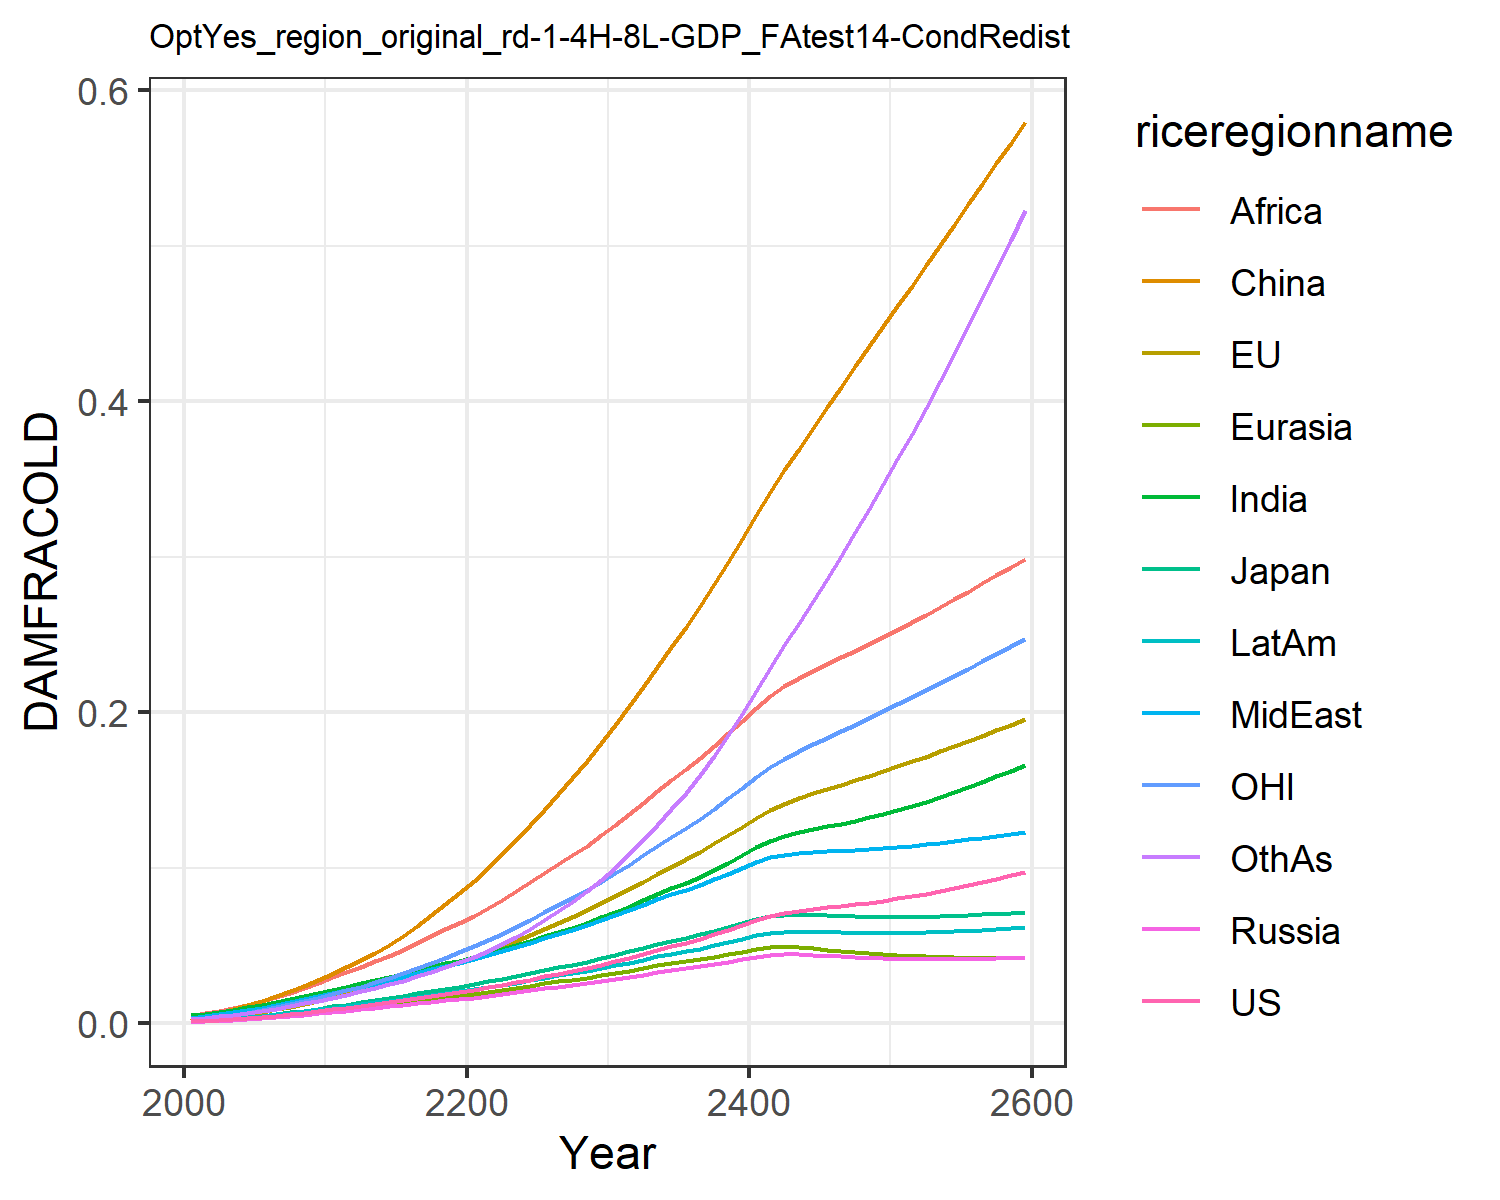

Data behind this chart, as committed beside it:
0.0009741914751707755, 0.0010960982548936173, 0.0011141127717951577, 0.0007926376142238073, 0.0008988246313217726, 0.0015184808065927108, 0.004803093316816623, 0.0033998963496381673, 0.004196310982627154, 0.0014323266191105083, 0.0010773810546510498, 0.0026515942275779415
0.001366, 0.002628, 0.001684, 0.001106, 0.00128, 0.00483, 0.005927, 0.004584, 0.0061, 0.001891, 0.003002, 0.003422
0.001835, 0.003434, 0.002246, 0.001485, 0.001717, 0.006658, 0.007169, 0.005654, 0.007618, 0.002429, 0.003928, 0.004287
0.002424, 0.004548, 0.002961, 0.00196, 0.002266, 0.008834, 0.008613, 0.006954, 0.009542, 0.003088, 0.005216, 0.005342
0.003095, 0.005808, 0.003771, 0.002499, 0.00289, 0.0113, 0.01015, 0.008371, 0.0117, 0.003822, 0.00667, 0.006516
0.00385, 0.007216, 0.004676, 0.003104, 0.00359, 0.01403, 0.01179, 0.009909, 0.0141, 0.004634, 0.008287, 0.007817
0.004698, 0.008775, 0.00569, 0.003781, 0.004373, 0.01704, 0.01356, 0.01158, 0.01673, 0.005532, 0.01006, 0.009263
0.005635, 0.01048, 0.006807, 0.004527, 0.005235, 0.02035, 0.01543, 0.01336, 0.01957, 0.006512, 0.01199, 0.01085
0.006645, 0.01231, 0.008007, 0.005329, 0.006161, 0.02391, 0.01738, 0.01525, 0.02262, 0.007557, 0.01407, 0.01257
0.007732, 0.01427, 0.009293, 0.006189, 0.007154, 0.02773, 0.01942, 0.01725, 0.02589, 0.008669, 0.01629, 0.01442
0.008832, 0.01628, 0.01059, 0.007054, 0.008153, 0.03172, 0.02143, 0.01925, 0.02926, 0.009783, 0.01857, 0.01633
0.009911, 0.01833, 0.01186, 0.007898, 0.009128, 0.03595, 0.02336, 0.0212, 0.0326, 0.01087, 0.02091, 0.01824
0.01107, 0.02052, 0.01323, 0.0088, 0.01017, 0.04055, 0.0254, 0.02324, 0.03606, 0.01202, 0.02342, 0.02031
0.0123, 0.02285, 0.01467, 0.009754, 0.01127, 0.04532, 0.02752, 0.02537, 0.03968, 0.01323, 0.02609, 0.02252
0.0135, 0.02517, 0.01608, 0.01068, 0.01234, 0.05023, 0.02958, 0.02744, 0.04326, 0.01441, 0.02876, 0.02475
0.01473, 0.02778, 0.01751, 0.01161, 0.01342, 0.05622, 0.03164, 0.02961, 0.04725, 0.01559, 0.03184, 0.02723
0.01608, 0.0306, 0.01908, 0.01262, 0.01458, 0.06267, 0.03389, 0.03195, 0.05153, 0.01687, 0.03515, 0.03001
0.01753, 0.0336, 0.02074, 0.01369, 0.01582, 0.06957, 0.03628, 0.03442, 0.05607, 0.01824, 0.03868, 0.03308
0.01877, 0.03645, 0.02215, 0.01458, 0.01685, 0.07663, 0.0383, 0.03658, 0.06032, 0.01937, 0.0421, 0.03603
0.0199, 0.03922, 0.02342, 0.01536, 0.01775, 0.08387, 0.04013, 0.03858, 0.06444, 0.02038, 0.04548, 0.039
0.02129, 0.04234, 0.02496, 0.01634, 0.01887, 0.09162, 0.04236, 0.04092, 0.06904, 0.02162, 0.04921, 0.0425
0.02287, 0.04572, 0.0267, 0.01745, 0.02014, 0.09987, 0.04489, 0.04351, 0.07406, 0.02303, 0.05325, 0.0465
0.02446, 0.04919, 0.02844, 0.01854, 0.02139, 0.1085, 0.04744, 0.04612, 0.07923, 0.02444, 0.0574, 0.05078
0.0261, 0.05276, 0.03019, 0.01965, 0.02265, 0.1175, 0.05004, 0.04878, 0.0846, 0.02586, 0.06169, 0.0554
0.02793, 0.05659, 0.03214, 0.02089, 0.02405, 0.1271, 0.05293, 0.05166, 0.09038, 0.02744, 0.06628, 0.06056
0.0299, 0.06065, 0.03422, 0.02221, 0.02555, 0.1371, 0.05605, 0.05472, 0.09649, 0.02914, 0.07112, 0.06625
0.03164, 0.06449, 0.03598, 0.02331, 0.02678, 0.1472, 0.05878, 0.05743, 0.1023, 0.03056, 0.07579, 0.07196
0.03325, 0.06824, 0.03757, 0.02427, 0.02786, 0.1575, 0.06133, 0.05994, 0.1079, 0.03183, 0.0804, 0.07786
0.03521, 0.07239, 0.03951, 0.02549, 0.0292, 0.1684, 0.0644, 0.06287, 0.1141, 0.03341, 0.08543, 0.08457
0.03741, 0.07686, 0.04169, 0.02686, 0.03073, 0.1798, 0.06784, 0.06609, 0.1208, 0.0352, 0.09082, 0.09203
0.03964, 0.08141, 0.04385, 0.02822, 0.03223, 0.1916, 0.07133, 0.0693, 0.1276, 0.03697, 0.09632, 0.09997
0.04193, 0.08601, 0.04601, 0.02958, 0.03371, 0.2037, 0.07489, 0.07252, 0.1345, 0.03875, 0.1019, 0.1084
0.04442, 0.09086, 0.04836, 0.03106, 0.03534, 0.2161, 0.07878, 0.07596, 0.1418, 0.0407, 0.1078, 0.1176
0.04708, 0.0959, 0.05084, 0.03263, 0.03705, 0.229, 0.0829, 0.07956, 0.1493, 0.04276, 0.1138, 0.1275
0.04945, 0.1006, 0.05292, 0.03392, 0.03842, 0.2419, 0.08661, 0.08271, 0.1563, 0.04448, 0.1197, 0.1376
0.05167, 0.1052, 0.05476, 0.03503, 0.03959, 0.2549, 0.09011, 0.0856, 0.1632, 0.04601, 0.1254, 0.148
0.05427, 0.1102, 0.05697, 0.0364, 0.04104, 0.2684, 0.09417, 0.08891, 0.1706, 0.04787, 0.1315, 0.1595
0.05714, 0.1155, 0.05942, 0.03794, 0.04265, 0.2824, 0.09864, 0.0925, 0.1785, 0.04993, 0.1379, 0.1719
0.06007, 0.1208, 0.06184, 0.03945, 0.04424, 0.2967, 0.1032, 0.09606, 0.1864, 0.05199, 0.1445, 0.185
0.06306, 0.1262, 0.06426, 0.04096, 0.04579, 0.3114, 0.1079, 0.09963, 0.1944, 0.05405, 0.1512, 0.1989
0.06628, 0.1319, 0.06686, 0.04259, 0.04748, 0.3265, 0.1129, 0.1034, 0.2028, 0.05627, 0.1581, 0.2137
0.06904, 0.137, 0.06884, 0.04378, 0.04864, 0.3414, 0.1172, 0.1065, 0.2104, 0.05798, 0.1645, 0.2286
0.0709, 0.1411, 0.06969, 0.04417, 0.04887, 0.3557, 0.1203, 0.1083, 0.2165, 0.05872, 0.17, 0.243
0.07223, 0.1445, 0.06987, 0.04408, 0.04856, 0.3694, 0.1226, 0.1094, 0.2217, 0.0589, 0.1748, 0.2572
0.0733, 0.1476, 0.0697, 0.04373, 0.04794, 0.3829, 0.1246, 0.11, 0.2264, 0.05878, 0.1792, 0.2714
0.07427, 0.1505, 0.06937, 0.04328, 0.04719, 0.3961, 0.1264, 0.1105, 0.2308, 0.05854, 0.1835, 0.2858
0.07525, 0.1533, 0.069, 0.0428, 0.04641, 0.4093, 0.1282, 0.1109, 0.2351, 0.05828, 0.1877, 0.3005
0.0763, 0.1562, 0.06867, 0.04236, 0.04565, 0.4223, 0.1302, 0.1113, 0.2394, 0.05806, 0.192, 0.3155
0.07746, 0.1591, 0.06842, 0.04197, 0.04495, 0.4353, 0.1323, 0.1118, 0.2438, 0.05792, 0.1962, 0.3309
0.07872, 0.162, 0.06827, 0.04166, 0.04433, 0.4483, 0.1345, 0.1124, 0.2483, 0.05787, 0.2005, 0.3466
0.08011, 0.1651, 0.06821, 0.04142, 0.04378, 0.4613, 0.137, 0.1131, 0.2529, 0.05791, 0.2049, 0.3626
0.08162, 0.1682, 0.06826, 0.04126, 0.04331, 0.4743, 0.1396, 0.1139, 0.2577, 0.05806, 0.2094, 0.379
0.08324, 0.1714, 0.06841, 0.04116, 0.04292, 0.4873, 0.1424, 0.1148, 0.2625, 0.05829, 0.2139, 0.3958
0.08497, 0.1747, 0.06864, 0.04113, 0.04258, 0.5003, 0.1454, 0.1158, 0.2674, 0.05861, 0.2185, 0.4129
0.0868, 0.178, 0.06895, 0.04116, 0.04231, 0.5134, 0.1485, 0.1169, 0.2724, 0.059, 0.2232, 0.4304
0.08873, 0.1814, 0.06933, 0.04124, 0.04208, 0.5265, 0.1518, 0.118, 0.2775, 0.05946, 0.2279, 0.4482
0.09074, 0.1849, 0.06977, 0.04136, 0.0419, 0.5397, 0.1552, 0.1192, 0.2827, 0.05999, 0.2327, 0.4664
0.09283, 0.1884, 0.07027, 0.04153, 0.04176, 0.5529, 0.1587, 0.1205, 0.2879, 0.06057, 0.2375, 0.4849
0.09501, 0.1919, 0.07081, 0.04172, 0.04165, 0.5661, 0.1624, 0.1218, 0.2933, 0.06119, 0.2424, 0.5038
0.09725, 0.1956, 0.0714, 0.04195, 0.04156, 0.5795, 0.1661, 0.1231, 0.2986, 0.06187, 0.2473, 0.523
